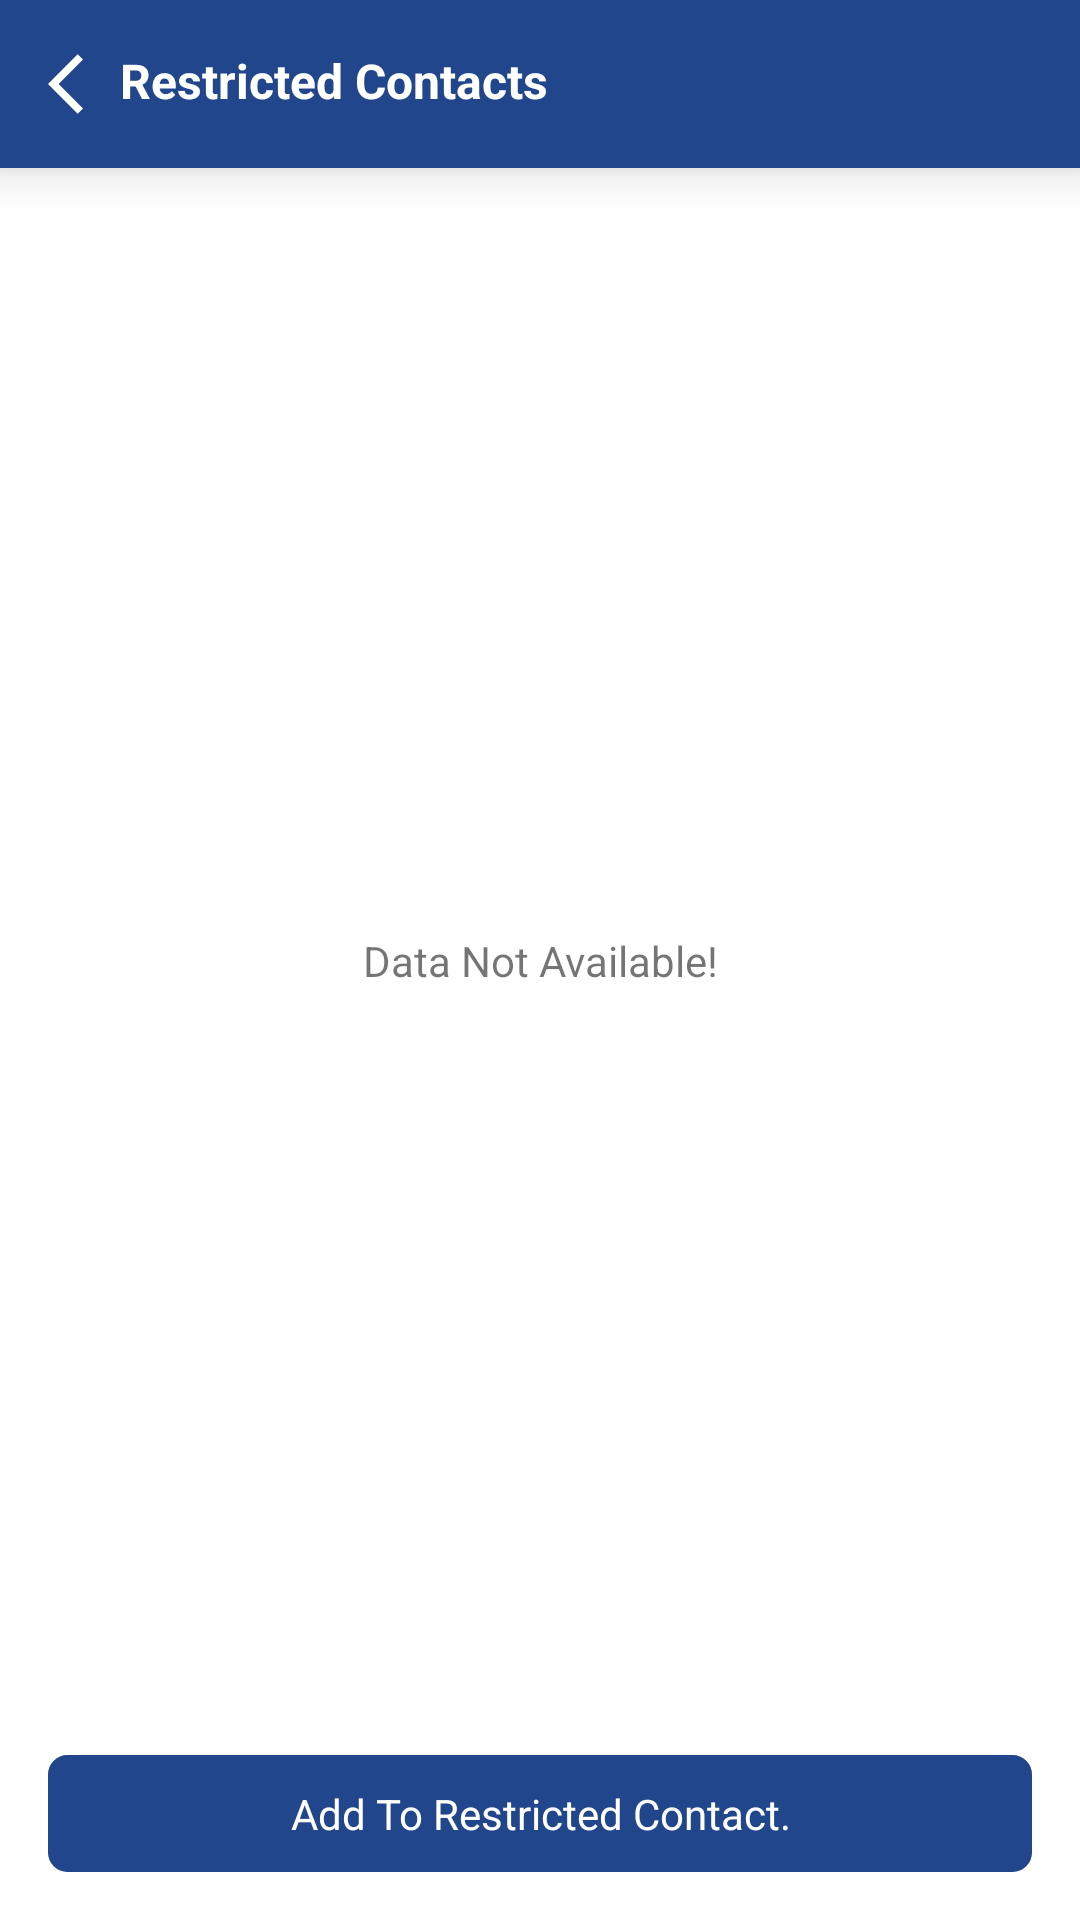

Write the Android layout XML for this screen, with the resource values it uses.
<!-- AndroidManifest.xml: application theme Theme.CallTracker -->
<!-- res/layout/activity_restricted_contact.xml -->
<?xml version="1.0" encoding="utf-8"?>
<androidx.constraintlayout.widget.ConstraintLayout xmlns:android="http://schemas.android.com/apk/res/android"
    xmlns:app="http://schemas.android.com/apk/res-auto"
    xmlns:tools="http://schemas.android.com/tools"
    android:layout_width="match_parent"
    android:layout_height="match_parent"
    tools:context=".ui.newcontact.RestrictedContactActivity">

    <LinearLayout
        android:id="@+id/linearLayout"
        android:layout_width="match_parent"
        android:layout_height="wrap_content"
        android:background="@color/colorAccent"
        android:elevation="10dp"
        app:layout_constraintEnd_toEndOf="parent"
        app:layout_constraintStart_toStartOf="parent"
        app:layout_constraintTop_toTopOf="parent">

        <TextView
            android:id="@+id/backBtn"
            android:layout_width="wrap_content"
            android:layout_height="wrap_content"
            android:paddingVertical="16dp"
            android:paddingStart="16dp"
            android:text="@string/restricted_contact"
            android:textColor="@color/white"
            android:textSize="16sp"
            android:textStyle="bold"
            app:drawableLeftCompat="@drawable/back"
            tools:ignore="RtlSymmetry" />
    </LinearLayout>

    <androidx.recyclerview.widget.RecyclerView
        android:id="@+id/allRestrictedContactListRecycler"
        android:layout_width="match_parent"
        android:layout_height="0dp"
        android:layout_marginStart="8dp"
        android:layout_marginTop="16dp"
        android:layout_marginEnd="8dp"
        android:layout_marginBottom="16dp"
        android:orientation="vertical"
        app:layoutManager="androidx.recyclerview.widget.LinearLayoutManager"
        app:layout_constraintBottom_toTopOf="@+id/addNewRestrictedBtn"
        app:layout_constraintEnd_toEndOf="parent"
        app:layout_constraintStart_toStartOf="parent"
        app:layout_constraintTop_toBottomOf="@+id/linearLayout" />


    <TextView
        android:id="@+id/addNewRestrictedBtn"
        android:layout_width="match_parent"
        android:layout_height="wrap_content"
        android:layout_marginHorizontal="16dp"
        android:layout_marginVertical="16dp"
        android:layout_marginBottom="128dp"
        android:background="@drawable/fill_main_btn"
        android:paddingVertical="10dp"
        android:text="@string/add_to_restricted_contact"
        android:textAlignment="center"
        android:textColor="@color/white"
        app:layout_constraintBottom_toBottomOf="parent"
        app:layout_constraintEnd_toEndOf="parent"
        app:layout_constraintHorizontal_bias="1.0"
        app:layout_constraintStart_toStartOf="parent" />

    <TextView
        android:id="@+id/emptyContact"
        android:layout_width="wrap_content"
        android:layout_height="wrap_content"
        android:text="@string/no_contacts_found"
        app:layout_constraintBottom_toBottomOf="parent"
        app:layout_constraintEnd_toEndOf="parent"
        app:layout_constraintStart_toStartOf="parent"
        app:layout_constraintTop_toTopOf="@+id/linearLayout" />

</androidx.constraintlayout.widget.ConstraintLayout>
<!-- resources referenced by this layout -->
<resources>
  <color name="colorAccent">#21468C</color>
  <color name="white">#ffffff</color>
  <!-- drawable back (drawable) -->
  <vector android:height="24dp" android:tint="@android:color/white"
      android:viewportHeight="24" android:viewportWidth="24"
      android:width="24dp" xmlns:android="http://schemas.android.com/apk/res/android">
      <path android:fillColor="@android:color/white" android:pathData="M11.67,3.87L9.9,2.1 0,12l9.9,9.9 1.77,-1.77L3.54,12z"/>
  </vector>
  <!-- drawable fill_main_btn (drawable) -->
  <?xml version="1.0" encoding="utf-8"?>
  <selector xmlns:android="http://schemas.android.com/apk/res/android">
      <item>
          <shape>
  
              <stroke android:width="1dp"
                  android:color="@color/colorAccent"
                  />
              <solid android:color="@color/colorAccent"/>
              <corners android:radius="6dp"/>
  
          </shape>
      </item>
  
  </selector>
  <string name="add_to_restricted_contact">Add To Restricted Contact.</string>
  <string name="no_contacts_found">Data Not Available!</string>
  <string name="restricted_contact">Restricted Contacts</string>
  <style name="Theme.CallTracker" parent="Base.Theme.CallTracker" />
  <style name="Base.Theme.CallTracker" parent="Theme.MaterialComponents.Light.NoActionBar">
          
           <item name="colorPrimary">@color/colorPrimary</item>
           <item name="colorPrimaryDark">@color/colorPrimaryDark</item>
           <item name="colorAccent">@color/colorAccent</item>
      </style>
  <color name="colorPrimary">#007AFF</color>
  <color name="colorPrimaryDark">#21468C</color>
</resources>
